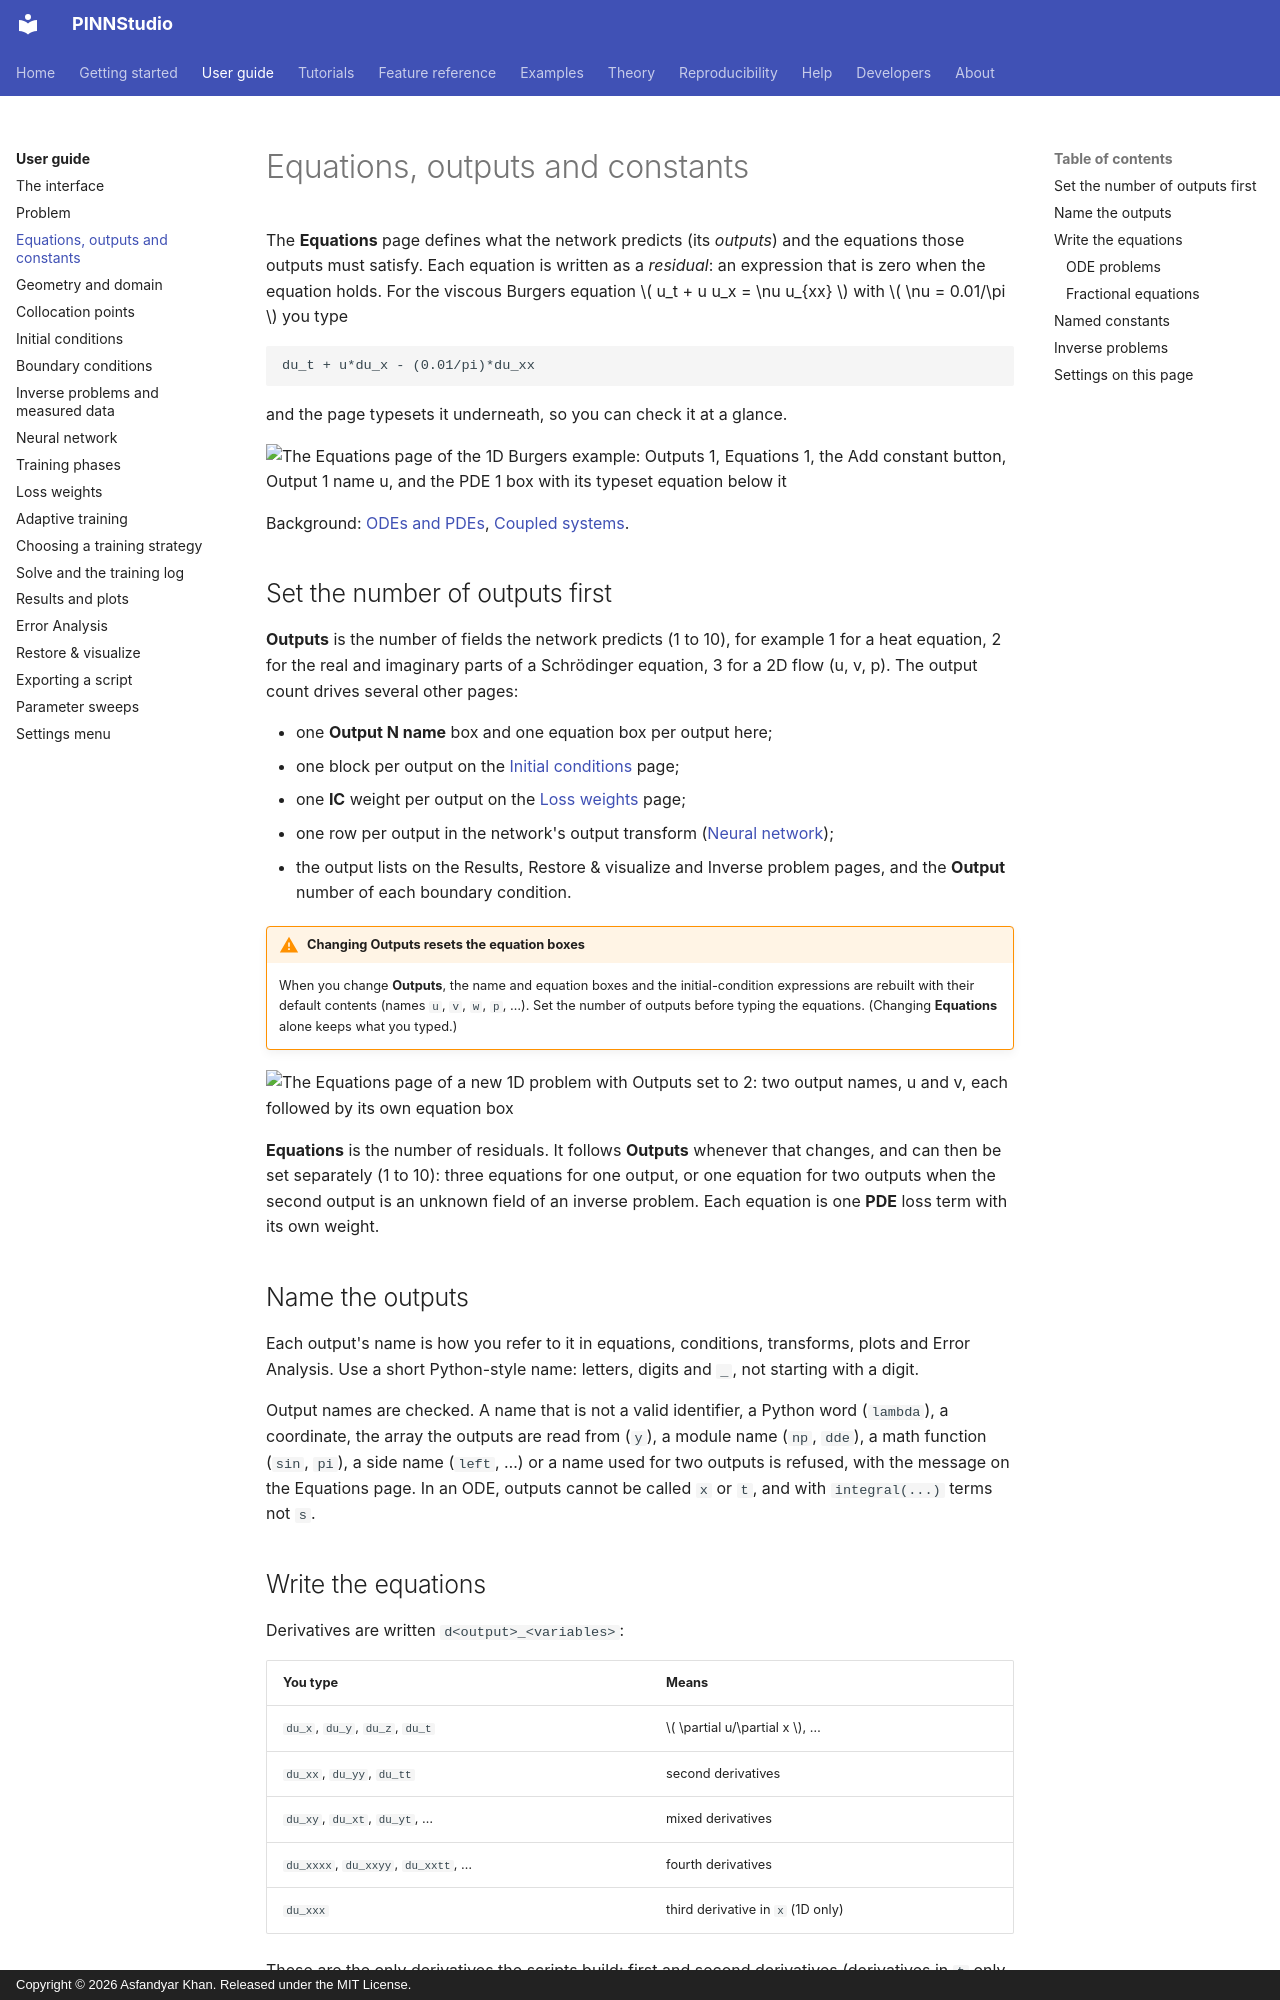

repository: AsfandyarKhan72/PINNStudio · page: guide/equations/index.html · generator: mkdocs · copyright: Copyright © 2026 Asfandyar Khan. Released under the MIT License.

# Equations, outputs and constants

The **Equations** page defines what the network predicts (its *outputs*) and the equations those outputs
must satisfy. Each equation is written as a *residual*: an expression that is zero when the equation
holds. For the viscous Burgers equation \( u_t + u u_x = \nu u_{xx} \) with \( \nu = 0.01/\pi \) you type

```text
du_t + u*du_x - (0.01/pi)*du_xx
```

and the page typesets it underneath, so you can check it at a glance.

![The Equations page of the 1D Burgers example: Outputs 1, Equations 1, the Add constant button, Output 1 name u, and the PDE 1 box with its typeset equation below it](../assets/screenshots/burgers_equations.png){ .screenshot loading=lazy }

Background: [ODEs and PDEs](../reference/equations.md), [Coupled systems](../reference/coupled.md).

## Set the number of outputs first

**Outputs** is the number of fields the network predicts (1 to 10), for example 1 for a heat equation,
2 for the real and imaginary parts of a Schrödinger equation, 3 for a 2D flow (u, v, p). The output
count drives several other pages:

- one **Output N name** box and one equation box per output here;
- one block per output on the [Initial conditions](initial-conditions.md) page;
- one **IC** weight per output on the [Loss weights](loss-weights.md) page;
- one row per output in the network's output transform ([Neural network](network.md));
- the output lists on the Results, Restore & visualize and Inverse problem pages, and the **Output**
  number of each boundary condition.

!!! warning "Changing Outputs resets the equation boxes"
    When you change **Outputs**, the name and equation boxes and the initial-condition expressions are
    rebuilt with their default contents (names `u`, `v`, `w`, `p`, …). Set the number of outputs before
    typing the equations. (Changing **Equations** alone keeps what you typed.)

![The Equations page of a new 1D problem with Outputs set to 2: two output names, u and v, each followed by its own equation box](../assets/screenshots/guide_equations_two_outputs.png){ .screenshot loading=lazy }

**Equations** is the number of residuals. It follows **Outputs** whenever that changes, and can then be
set separately (1 to 10): three equations for one output, or one equation for two outputs when the
second output is an unknown field of an inverse problem. Each equation is one **PDE** loss term with its
own weight.

## Name the outputs

Each output's name is how you refer to it in equations, conditions, transforms, plots and Error
Analysis. Use a short Python-style name: letters, digits and `_`, not starting with a digit.

Output names are checked. A name that is not a valid identifier, a Python word (`lambda`), a
coordinate, the array the outputs are read from (`y`), a module name (`np`, `dde`), a math function
(`sin`, `pi`), a side name (`left`, …) or a name used for two outputs is refused, with the message on
the Equations page. In an ODE, outputs cannot be called `x` or `t`, and with `integral(...)` terms not `s`.
